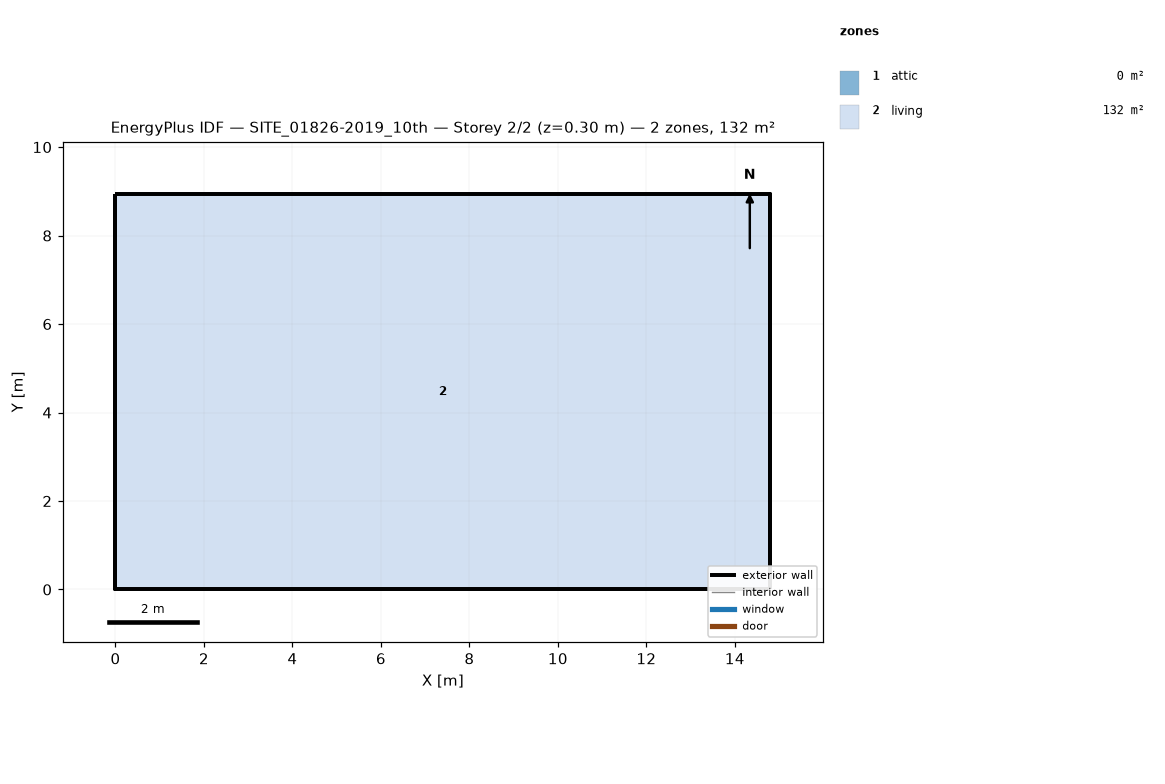
=== STOREY PLAN SPEC (per zone: floor XY polygon, exterior-wall plan segments, windows/doors) ===
zone 1: attic  (0.0 m²)
  exterior wall: (14.80, 0.00) – (14.80, 8.93) – (14.80, 4.47)  [13.4 m]
  exterior wall: (0.00, 8.93) – (0.00, 0.00) – (0.00, 4.47)  [13.4 m]
zone 2: living  (132.2 m²)
  floor: (0.00, 0.00) (0.00, 8.93) (14.80, 8.93) (14.80, 0.00)
  exterior wall: (0.00, 0.00) – (14.80, 0.00)  [14.8 m]
  exterior wall: (14.80, 0.00) – (14.80, 8.93)  [8.9 m]
  exterior wall: (14.80, 8.93) – (0.00, 8.93)  [14.8 m]
  exterior wall: (0.00, 8.93) – (0.00, 0.00)  [8.9 m]

=== DERIVED (storey summary) ===
Building: SITE_01826-2019_10th
Storey: 2 of 2  (floor level z = 0.30 m)
Storey gross floor area: 132.2 m²
Zones on this storey: 2
  - attic: floor 0.0 m²; exterior wall 26.8 m (13.3 m²); WWR 0.0%
  - living: floor 132.2 m²; exterior wall 47.5 m (117.3 m²); WWR 0.0%
Zone adjacency: (none detected)